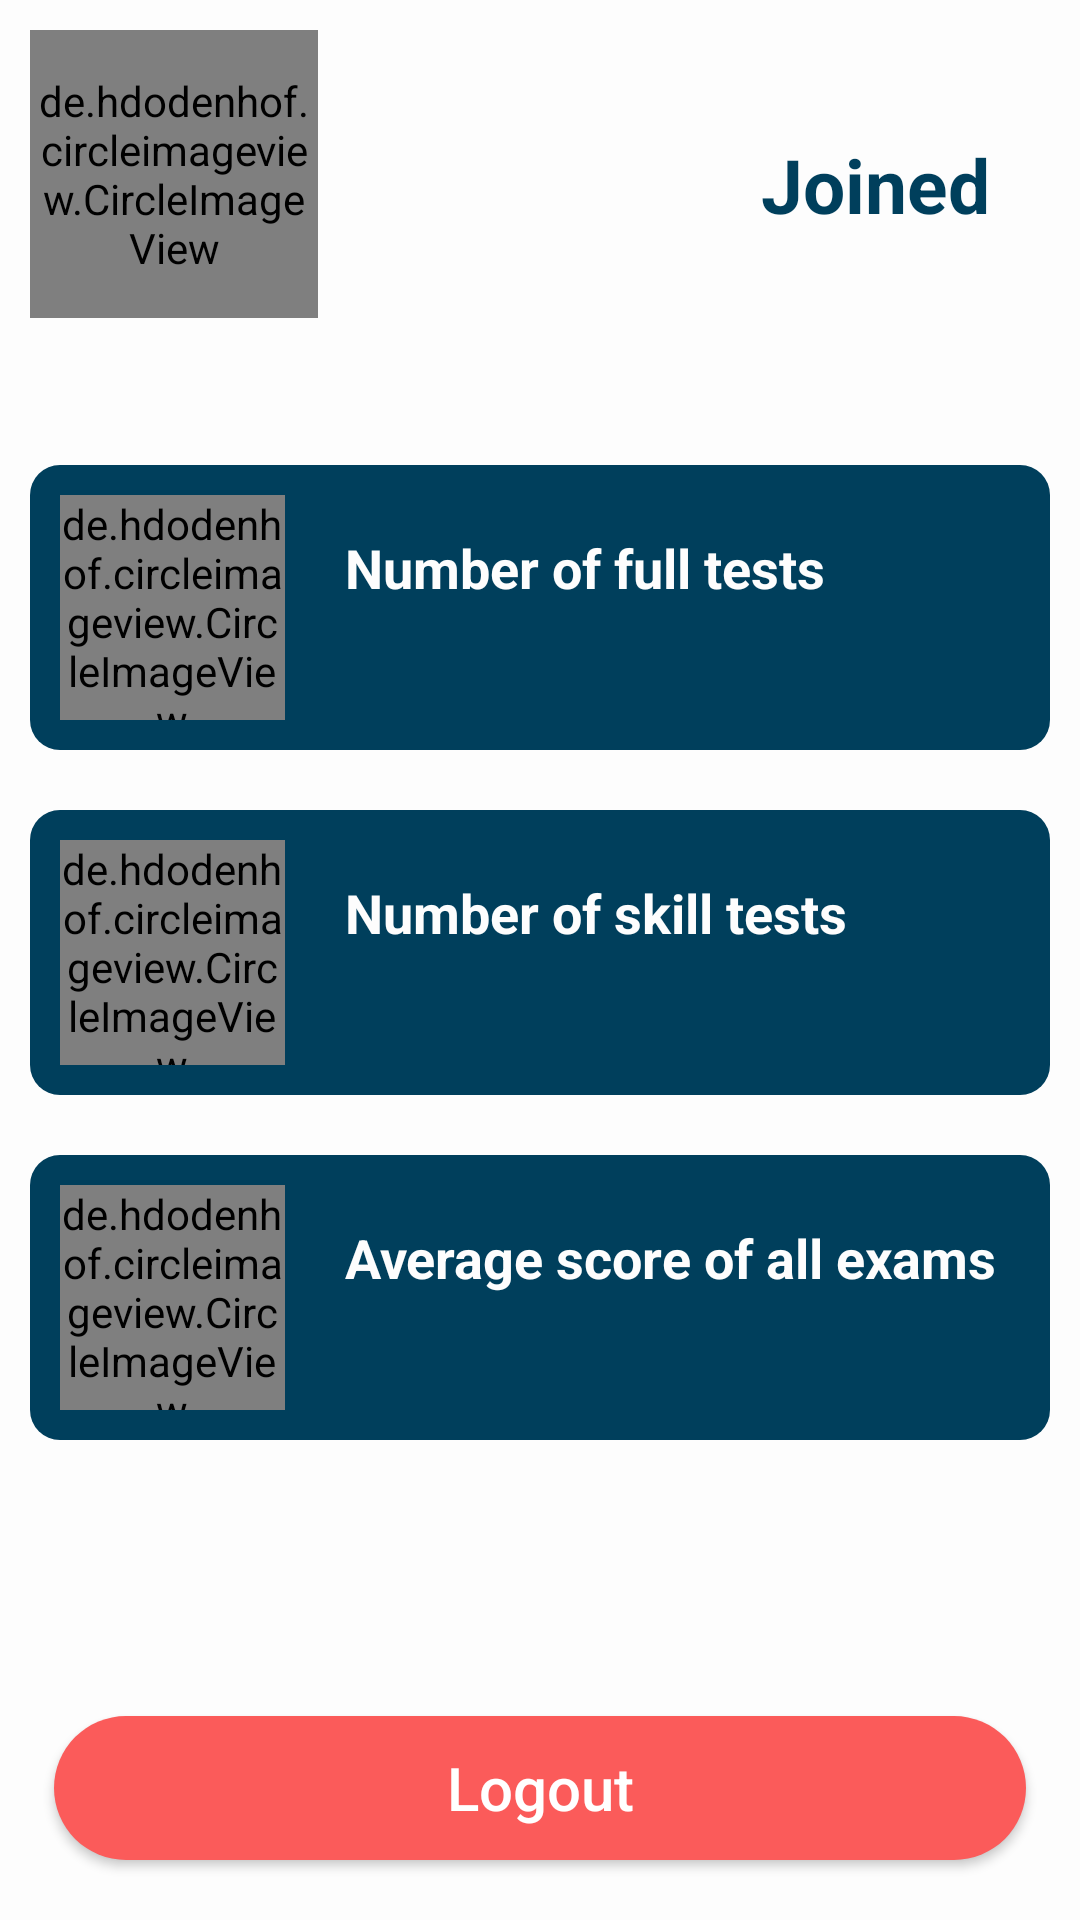

The Android layout XML behind this screen, and the referenced resources:
<!-- AndroidManifest.xml: application theme Theme.Toeicadventure -->
<!-- res/layout/fragment_profile.xml -->
<?xml version="1.0" encoding="utf-8"?>
<LinearLayout xmlns:android="http://schemas.android.com/apk/res/android"
    xmlns:app="http://schemas.android.com/apk/res-auto"
    xmlns:tools="http://schemas.android.com/tools"
    android:layout_width="match_parent"
    android:layout_height="match_parent"
    tools:context=".activity.ProfileActivity"
    android:orientation="vertical"
    android:background="@color/white"
    android:padding="10dp">

    <LinearLayout
        android:layout_width="match_parent"
        android:layout_height="wrap_content"
        android:layout_marginBottom="10dp">

        <LinearLayout
            android:layout_width="wrap_content"
            android:layout_height="wrap_content"
            android:gravity="center"
            android:orientation="vertical">

            <de.hdodenhof.circleimageview.CircleImageView xmlns:app="http://schemas.android.com/apk/res-auto"
                android:id="@+id/imProfile"
                android:layout_width="96dp"
                android:layout_height="96dp"
                android:src="@null"
                app:civ_border_color="#FF000000"
                app:civ_border_width="2dp" />

            <TextView
                android:id="@+id/txtEmailUser"
                android:layout_width="wrap_content"
                android:layout_height="wrap_content"
                android:padding="5dp"
                android:text=""
                android:textColor="@color/blue"
                android:textSize="14dp"
                android:textStyle="bold" />
        </LinearLayout>
        <LinearLayout
            android:layout_width="0dp"
            android:layout_height="wrap_content"
            android:layout_weight="1"
            />
        <LinearLayout
            android:layout_width="wrap_content"
            android:layout_height="match_parent"
            android:orientation="vertical"
            android:gravity="center"
            android:paddingHorizontal="20dp">
            <TextView
                android:layout_width="wrap_content"
                android:layout_height="wrap_content"
                android:text="Joined"
                android:textSize="25dp"
                android:textColor="@color/blue"
                android:textStyle="bold"/>
            <TextView
                android:id="@+id/txtJoinedDay"
                android:layout_width="wrap_content"
                android:layout_height="wrap_content"
                android:text=""
                android:textSize="16dp"
                android:textColor="@color/blue"
                android:textStyle="bold"/>
        </LinearLayout>
    </LinearLayout>

    <LinearLayout
        android:layout_width="match_parent"
        android:layout_height="wrap_content"
        android:background="@drawable/profile_card"
        android:layout_marginVertical="10dp"
        android:paddingLeft="10dp"
        android:paddingVertical="10dp">
        <LinearLayout
            android:layout_width="wrap_content"
            android:layout_height="wrap_content"
            android:orientation="vertical"
            android:gravity="center">
            <de.hdodenhof.circleimageview.CircleImageView
                android:src="@drawable/profile_full_test"
                android:layout_width="75dp"
                android:layout_height="75dp"
                android:cropToPadding="true" />
        </LinearLayout>
        <LinearLayout
            android:layout_width="0dp"
            android:layout_height="match_parent"
            android:layout_weight="1"
            android:orientation="vertical"
            android:paddingLeft="20dp"
            android:layout_gravity="start"
            android:gravity="center_vertical">
            <TextView
                android:layout_width="wrap_content"
                android:layout_height="wrap_content"
                android:text="Number of full tests"
                android:textSize="18dp"
                android:textColor="@color/white"
                android:textStyle="bold"
                android:paddingBottom="5dp"/>
            <TextView
                android:id="@+id/txtScoreFullTest"
                android:layout_width="wrap_content"
                android:layout_height="wrap_content"
                android:text=""
                android:textSize="16dp"
                android:textColor="@color/white"
                />
        </LinearLayout>
    </LinearLayout>

    <LinearLayout
        android:layout_width="match_parent"
        android:layout_height="wrap_content"
        android:background="@drawable/profile_card"
        android:layout_marginVertical="10dp"
        android:paddingLeft="10dp"
        android:paddingVertical="10dp">
        <LinearLayout
            android:layout_width="wrap_content"
            android:layout_height="wrap_content"
            android:orientation="vertical"
            android:gravity="center">
            <de.hdodenhof.circleimageview.CircleImageView
                android:src="@drawable/profile_skill_test"
                android:layout_width="75dp"
                android:layout_height="75dp"
                android:cropToPadding="true" />
        </LinearLayout>
        <LinearLayout
            android:layout_width="0dp"
            android:layout_height="match_parent"
            android:layout_weight="1"
            android:orientation="vertical"
            android:layout_gravity="start"
            android:gravity="center_vertical"
            android:paddingLeft="20dp">
            <TextView
                android:layout_width="wrap_content"
                android:layout_height="wrap_content"
                android:text="Number of skill tests"
                android:textSize="18dp"
                android:textColor="@color/white"
                android:textStyle="bold"
                android:paddingBottom="5dp"/>
            <TextView
                android:id="@+id/txtScoreSkillTest"
                android:layout_width="wrap_content"
                android:layout_height="wrap_content"
                android:text=""
                android:textSize="16dp"
                android:textColor="@color/white" />
        </LinearLayout>
    </LinearLayout>

    <LinearLayout
        android:layout_width="match_parent"
        android:layout_height="wrap_content"
        android:background="@drawable/profile_card"
        android:layout_marginVertical="10dp"
        android:paddingLeft="10dp"
        android:paddingVertical="10dp">
        <LinearLayout
            android:layout_width="wrap_content"
            android:layout_height="wrap_content"
            android:orientation="vertical"
            android:gravity="center">
            <de.hdodenhof.circleimageview.CircleImageView
                android:src="@drawable/profile_avg_score"
                android:layout_width="75dp"
                android:layout_height="75dp"
                android:cropToPadding="true" />
        </LinearLayout>
        <LinearLayout
            android:layout_width="0dp"
            android:layout_height="match_parent"
            android:layout_weight="1"
            android:orientation="vertical"
            android:layout_gravity="start"
            android:gravity="center_vertical"
            android:paddingLeft="20dp">
            <TextView
                android:layout_width="wrap_content"
                android:layout_height="wrap_content"
                android:text="Average score of all exams"
                android:textSize="18dp"
                android:textColor="@color/white"
                android:textStyle="bold"
                android:paddingBottom="5dp"/>
            <TextView
                android:id="@+id/txtPredictedScore"
                android:layout_width="wrap_content"
                android:layout_height="wrap_content"
                android:text=""
                android:textSize="16dp"
                android:textColor="@color/white" />
        </LinearLayout>
    </LinearLayout>

    <LinearLayout
        android:layout_width="match_parent"
        android:layout_height="0dp"
        android:layout_weight="1"
        android:orientation="vertical"
        android:gravity="bottom"
        android:id="@+id/linearLayoutBottom">
        <android.widget.Button
            android:id="@+id/btnLogout"
            android:layout_width="match_parent"
            android:layout_height="wrap_content"
            android:layout_marginLeft="@dimen/padding_left"
            android:layout_marginTop="35dp"
            android:layout_marginRight="@dimen/padding_left"
            android:layout_marginBottom="10dp"
            android:background="@drawable/button"
            android:text="Logout"
            android:textAllCaps="false"
            android:textColor="#FFFFFF"
            android:textSize="@dimen/font_med"
            tools:ignore="TouchTargetSizeCheck,TouchTargetSizeCheck" />
    </LinearLayout>

</LinearLayout>
<!-- resources referenced by this layout -->
<resources>
  <color name="blue">#003F5C</color>
  <color name="white">#FDFDFD</color>
  <dimen name="font_med">20sp</dimen>
  <dimen name="padding_left">8dp</dimen>
  <!-- drawable button (drawable) -->
  <?xml version="1.0" encoding="utf-8"?>
  <shape xmlns:android="http://schemas.android.com/apk/res/android"
      android:shape="rectangle"
      android:padding="10dp">
  
      <solid android:color="@color/pink"/>
      <corners android:radius="25dp"/>
  </shape>
  <!-- drawable profile_avg_score: png bitmap (drawable, 4789 bytes) -->
  <!-- drawable profile_card (drawable) -->
  <?xml version="1.0" encoding="utf-8"?>
  <shape xmlns:android="http://schemas.android.com/apk/res/android"
      android:shape="rectangle"
      android:padding="10dp">
  
      <solid android:color="@color/blue"/>
      <corners android:radius="10dp"/>
  </shape>
  <!-- drawable profile_full_test: png bitmap (drawable, 3212 bytes) -->
  <!-- drawable profile_skill_test: png bitmap (drawable, 4617 bytes) -->
  <style name="Theme.Toeicadventure" parent="Theme.MaterialComponents.DayNight.NoActionBar">
          
          <item name="colorPrimary">@color/purple_500</item>
          <item name="colorPrimaryVariant">@color/purple_700</item>
          <item name="colorOnPrimary">@color/white</item>
          
          <item name="colorSecondary">@color/teal_200</item>
          <item name="colorSecondaryVariant">@color/teal_700</item>
          <item name="colorOnSecondary">@color/black</item>
          
          <item name="android:statusBarColor" tools:targetApi="l">?attr/colorPrimaryVariant</item>
          
      </style>
  <color name="pink">#FB5B5A</color>
  <color name="purple_500">#FF6200EE</color>
  <color name="purple_700">#FF3700B3</color>
  <color name="teal_200">#FF03DAC5</color>
  <color name="teal_700">#FF018786</color>
  <color name="black">#FF000000</color>
</resources>
